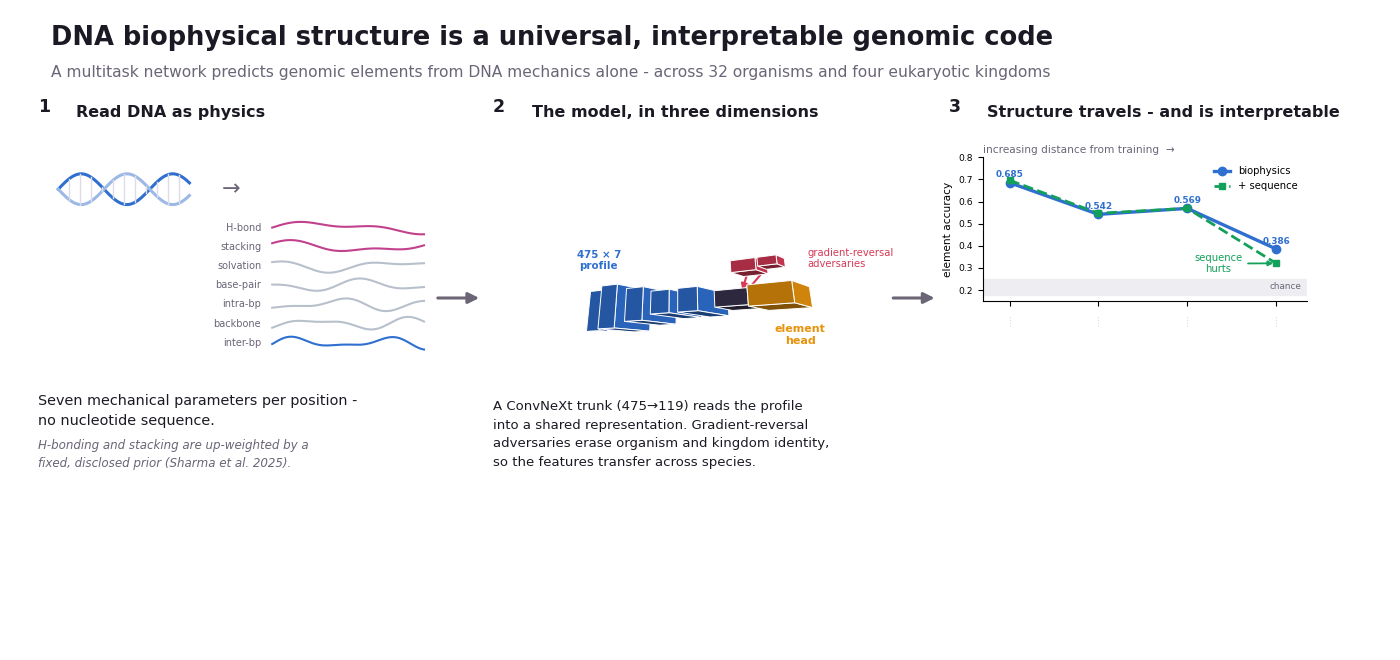

Recreate this plot in Python. (Note: this script raises an exception after producing the figure.)
#!/usr/bin/env python3
"""
Graphical abstract - static, publication-ready.

Three honest beats, left to right:
  (1) input   - DNA read as physics: 7 biophysical parameters, no sequence
  (2) model   - the multitask CNN in 3D; gradient reversal -> species-invariant
  (3) result  - the real transfer-distance gradient + the mechanism finding

All numbers from RESULTS_LEDGER.md. 3D blocks use the interactive figure's projection.

  python figures/graphical_abstract.py  ->  figures/graphical_abstract.{png,pdf}
"""
import numpy as np, math
import matplotlib; matplotlib.use("Agg")
import matplotlib.pyplot as plt
import matplotlib.image as mpimg
from matplotlib.patches import FancyBboxPatch, Polygon, Ellipse

BIO,ELEM,GRL,SEQ = "#2f6fd0","#e8930c","#d63a57","#12a05a"
INK,MUTED,RULE,PAPER,PANEL = "#1b1a24","#6b6577","#dfdce8","#ffffff","#f6f5fa"
HB="#c2418c"
plt.rcParams.update({"font.family":"sans-serif","font.sans-serif":["DejaVu Sans"],
                     "pdf.fonttype":42,"ps.fonttype":42})

fig=plt.figure(figsize=(13.8,6.4),dpi=100); fig.patch.set_facecolor(PAPER)
ax=fig.add_axes([0,0,1,1]); ax.set_xlim(0,100); ax.set_ylim(0,100); ax.axis("off")
ax.set_autoscale_on(False)

ax.text(3,94.5,"DNA biophysical structure is a universal, interpretable genomic code",
        fontsize=18.5,fontweight="bold",color=INK)
ax.text(3,89.6,"A multitask network predicts genomic elements from DNA mechanics alone - "
        "across 32 organisms and four eukaryotic kingdoms",fontsize=11.2,color=MUTED)

def zone(x,letter,title):
    ax.text(x,84,letter,fontsize=12.5,fontweight="bold",color=INK)
    ax.text(x+2.8,84,title,fontsize=11.5,fontweight="bold",color=INK,va="center")
def arrow(x1,x2,y,c=MUTED):
    ax.annotate("",xy=(x2,y),xytext=(x1,y),arrowprops=dict(arrowstyle="-|>",color=c,lw=2.2,
        mutation_scale=16,shrinkA=0,shrinkB=0))

# ================= ZONE A - input =================
zone(2,"1","Read DNA as physics")
xs=np.linspace(0,1,120); hx=3.5+xs*9.5
ax.plot(hx,72+2.4*np.sin(xs*9),color=BIO,lw=2.2)
ax.plot(hx,72+2.4*np.sin(xs*9+math.pi),color="#9bb8e6",lw=2.2)
for i in range(0,120,10):
    ax.plot([hx[i]]*2,[72+2.4*np.sin(xs[i]*9),72+2.4*np.sin(xs[i]*9+math.pi)],color=RULE,lw=1)
ax.text(16,72,"→",fontsize=16,color=MUTED,va="center",ha="center")
labs=["H-bond","stacking","solvation","base-pair","intra-bp","backbone","inter-bp"]
cols=[HB,HB,"#b8c0cc","#b8c0cc","#b8c0cc","#b8c0cc",BIO]
t=np.linspace(0,1,160)
for i,(lb,c) in enumerate(zip(labs,cols)):
    yy=66-i*3.0
    sig=(np.sin(t*(5+i)+i)*0.6+np.sin(t*(11+i))*0.35); sig=sig/(np.abs(sig).max()+1e-9)
    ax.plot(19+t*11,yy+sig*1.05,color=c,lw=1.5)
    ax.text(18.2,yy,lb,fontsize=7.0,color=MUTED,ha="right",va="center")
ax.text(2,40,"Seven mechanical parameters per position -\nno nucleotide sequence.",
        fontsize=10.4,color=INK,va="top",linespacing=1.5)
ax.text(2,33,"H-bonding and stacking are up-weighted by a\nfixed, disclosed prior (Sharma et al. 2025).",
        fontsize=8.6,color=MUTED,va="top",linespacing=1.5,style="italic")
arrow(31,34,55)

# ================= ZONE B - 3D model =================
zone(35,"2","The model, in three dimensions")
ay,axr=-0.6,-0.26
cA,sA,cB,sB=math.cos(ay),math.sin(ay),math.cos(axr),math.sin(axr)
def rot(x,y,z):
    x1=x*cA+z*sA; z1=-x*sA+z*cA; return (x1, y*cB - z1*sB, y*sB + z1*cB)
BX,BY,BS=48.5,54,0.72
def pj(v):
    p=1/(1-v[2]*0.02); return (BX+v[0]*BS*p, BY+v[1]*BS*p, v[2])
CSc=[(-1,-1,-1),(1,-1,-1),(1,1,-1),(-1,1,-1),(-1,-1,1),(1,-1,1),(1,1,1),(-1,1,1)]
FC=[([4,5,6,7],(0,0,1)),([0,3,2,1],(0,0,-1)),([1,2,6,5],(1,0,0)),
    ([0,4,7,3],(-1,0,0)),([3,7,6,2],(0,1,0)),([0,1,5,4],(0,-1,0))]
lm=math.sqrt(0.35**2+0.6**2+0.72**2); LI=(0.35/lm,0.6/lm,0.72/lm)
def h2r(h):h=h.lstrip('#');return tuple(int(h[i:i+2],16)/255 for i in(0,2,4))
def box(cx,cy,cz,hx,hy,hz,color,z=3):
    pc=[pj(rot(cx+c[0]*hx,cy+c[1]*hy,cz+c[2]*hz)) for c in CSc]; base=h2r(color); fl=[]
    for idx,n in FC:
        nr=rot(*n)
        if nr[2]<=0.02: continue
        dep=sum(pc[i][2] for i in idx)/4
        br=0.55+0.45*max(0,nr[0]*LI[0]+nr[1]*LI[1]+nr[2]*LI[2]); fl.append((dep,idx,br))
    for dep,idx,br in sorted(fl,key=lambda q:q[0]):
        ax.add_patch(Polygon([(pc[i][0],pc[i][1]) for i in idx],closed=True,
            facecolor=tuple(min(1,x*br) for x in base),edgecolor="white",lw=0.7,zorder=z))
    return pj(rot(cx,cy,cz))
blocks=[(-11,0,0,1.0,5.0,0.6,BIO,"profile"),(-7,0,0,1.1,5.0,2.9,BIO,""),
        (-3.5,0,0,1.1,3.7,2.9,BIO,""),(-0.3,0,0,1.1,2.5,2.9,BIO,""),(2.9,0,0,1.1,2.5,2.9,BIO,""),
        (6.8,0,0,1.7,1.7,1.7,"#3a3450","shared"),(10.8,0,0,2.1,2.1,2.1,ELEM,"element")]
cen={}
for i,(x,y,z,hx,hy,hz,c,nm) in enumerate(blocks):
    p=box(x,y,z,hx,hy,hz,c,z=3+i)
    if nm: cen[nm]=p
oc=box(9.5,5.2,3,1.2,1.2,1.2,GRL,z=12); kc=box(9.5,8.2,-2,1.0,1.0,1.0,GRL,z=12)
for hc in (oc,kc):
    ax.annotate("",xy=(cen["shared"][0],cen["shared"][1]),xytext=(hc[0],hc[1]),
        arrowprops=dict(arrowstyle="-|>",color=GRL,lw=1.5,mutation_scale=9,shrinkA=5,shrinkB=7))
ax.text(cen["profile"][0],cen["profile"][1]+6.2,"475 × 7\nprofile",fontsize=7.4,color=BIO,
        ha="center",va="bottom",fontweight="bold",linespacing=1.2)
ax.text(cen["element"][0]+1.5,cen["element"][1]-4.4,"element\nhead",fontsize=8,color=ELEM,
        ha="center",va="top",fontweight="bold",linespacing=1.2)
ax.text(kc[0]+2.6,kc[1]+0.6,"gradient-reversal\nadversaries",fontsize=7.2,color=GRL,
        ha="left",va="center",linespacing=1.2)
ax.text(35,39,"A ConvNeXt trunk (475→119) reads the profile\n"
        "into a shared representation. Gradient-reversal\n"
        "adversaries erase organism and kingdom identity,\n"
        "so the features transfer across species.",
        fontsize=9.5,color=INK,va="top",linespacing=1.55)
arrow(64,67,55)

# ================= ZONE C - results =================
zone(68,"3","Structure travels - and is interpretable")
cax=fig.add_axes([0.705,0.545,0.235,0.225]); cax.set_facecolor("white")
bio=[0.685,0.542,0.569,0.386]; seq=[0.696,0.547,0.569,0.321]; xs=np.arange(4)
cax.axhspan(0.18,0.25,color="#eeeef2",zorder=0)
cax.text(3.28,0.215,"chance",fontsize=6.4,color=MUTED,ha="right",va="center")
cax.plot(xs,bio,"-o",color=BIO,lw=2.4,ms=6,label="biophysics",zorder=3)
cax.plot(xs,seq,"--s",color=SEQ,lw=2.0,ms=5,label="+ sequence",zorder=3)
for i,b in enumerate(bio):
    cax.text(i,b+0.024,f"{b:.3f}",fontsize=6.4,color=BIO,ha="center",fontweight="bold")
cax.annotate("sequence\nhurts",xy=(3,0.321),xytext=(2.35,0.28),fontsize=7.2,color=SEQ,
    ha="center",arrowprops=dict(arrowstyle="-|>",color=SEQ,lw=1.3))
cax.set_xticks(xs); cax.set_xticklabels([]); cax.set_xlim(-0.3,3.35); cax.set_ylim(0.15,0.80)
cax.set_ylabel("element accuracy",fontsize=7.6); cax.tick_params(labelsize=6.6)
cax.legend(fontsize=7.2,loc="upper right",frameon=False,handlelength=1.6)
for s in ("top","right"): cax.spines[s].set_visible(False)
cax.set_title("increasing distance from training  →",fontsize=7.6,color=MUTED,loc="left",pad=3)

# ---- organism silhouettes along the transfer axis (test organism gets more distant) ----
XP=[72.43,78.87,85.31,91.75]; YICO=48.5; YLAB=44.0
def png(path,cx,cy,h,z=6):
    im=mpimg.imread(path); ar=im.shape[1]/im.shape[0]; w=h*ar*(6.4/13.8)
    ax.imshow(im,extent=[cx-w/2,cx+w/2,cy-h/2,cy+h/2],origin="upper",zorder=z,aspect="auto")
def diatom(cx,cy,z=6):   # pennate frustule - pointed lens with striae
    ax.add_patch(Ellipse((cx,cy),3.4,1.5,facecolor=INK,edgecolor="none",zorder=z))
    for dx in (-0.9,-0.3,0.3,0.9):
        ax.plot([cx+dx,cx+dx],[cy-0.5,cy+0.5],color="white",lw=0.8,zorder=z+1)
def bacterium(cx,cy,z=6): # bacillus capsule + flagella
    ax.add_patch(FancyBboxPatch((cx-1.5,cy-0.6),3.0,1.2,boxstyle="round,pad=0,rounding_size=0.6",
        facecolor=INK,edgecolor="none",zorder=z))
    tt=np.linspace(0,1,30)
    for off in (-0.35,0.35):
        ax.plot(cx+1.5+tt*1.7, cy+off+0.18*np.sin(tt*13),color=INK,lw=0.9,zorder=z)
# dotted connectors from each data point down to its icon
for i,xp in enumerate(XP):
    ax.plot([xp,xp],[YICO+2.2, 52.4],color=RULE,lw=0.8,ls=(0,(1,1.5)),zorder=2)
png("figures/phylopic/human.png",XP[0],YICO,7.0)
png("figures/phylopic/arabidopsis.png",XP[1],YICO,6.2)
diatom(XP[2],YICO); bacterium(XP[3],YICO)
for xp,lb in zip(XP,["in-distribution","held-out\nkingdom","unseen\ndiatom","prokaryote"]):
    ax.text(xp,YLAB,lb,fontsize=7.2,color=INK,ha="center",va="top",linespacing=1.2)

ax.text(68,37.5,"An entire kingdom held out, biophysics transfers as well as sequence "
        "(0.542 vs 0.547);\non organisms as distant as diatoms and prokaryotes it does better - "
        "adding\nsequence even hurts.",fontsize=9.2,color=INK,va="top",linespacing=1.5)
ax.add_patch(FancyBboxPatch((67.5,7.5),30,8.4,boxstyle="round,pad=0.3,rounding_size=1.2",
        fc=PANEL,ec=HB,lw=1.4))
ax.add_patch(plt.Circle((70.6,11.7),1.5,color=HB,zorder=4))
ax.text(70.6,11.7,"H",color="white",fontsize=10,ha="center",va="center",fontweight="bold",zorder=5)
ax.text(73.4,13.6,"Interpretable mechanism",fontsize=9.4,color=INK,fontweight="bold",va="center")
ax.text(73.4,10.2,"Promoter recognition depends on hydrogen bonding\n(−0.447 accuracy when that channel is removed).",
        fontsize=8.4,color=MUTED,va="center",linespacing=1.4)

ax.add_line(plt.Line2D([3,97],[4.8,4.8],color=RULE,lw=1))
ax.text(3,2.3,"32 organisms · 4 eukaryotic kingdoms · zero-shot to an unseen diatom lineage and to prokaryotes · "
        "biophysics-only model, no sequence",fontsize=8.6,color=MUTED)

fig.savefig("figures/graphical_abstract.png",dpi=300,facecolor=PAPER,bbox_inches="tight")
fig.savefig("figures/graphical_abstract.pdf",facecolor=PAPER,bbox_inches="tight")
print("wrote figures/graphical_abstract.{png,pdf}")
